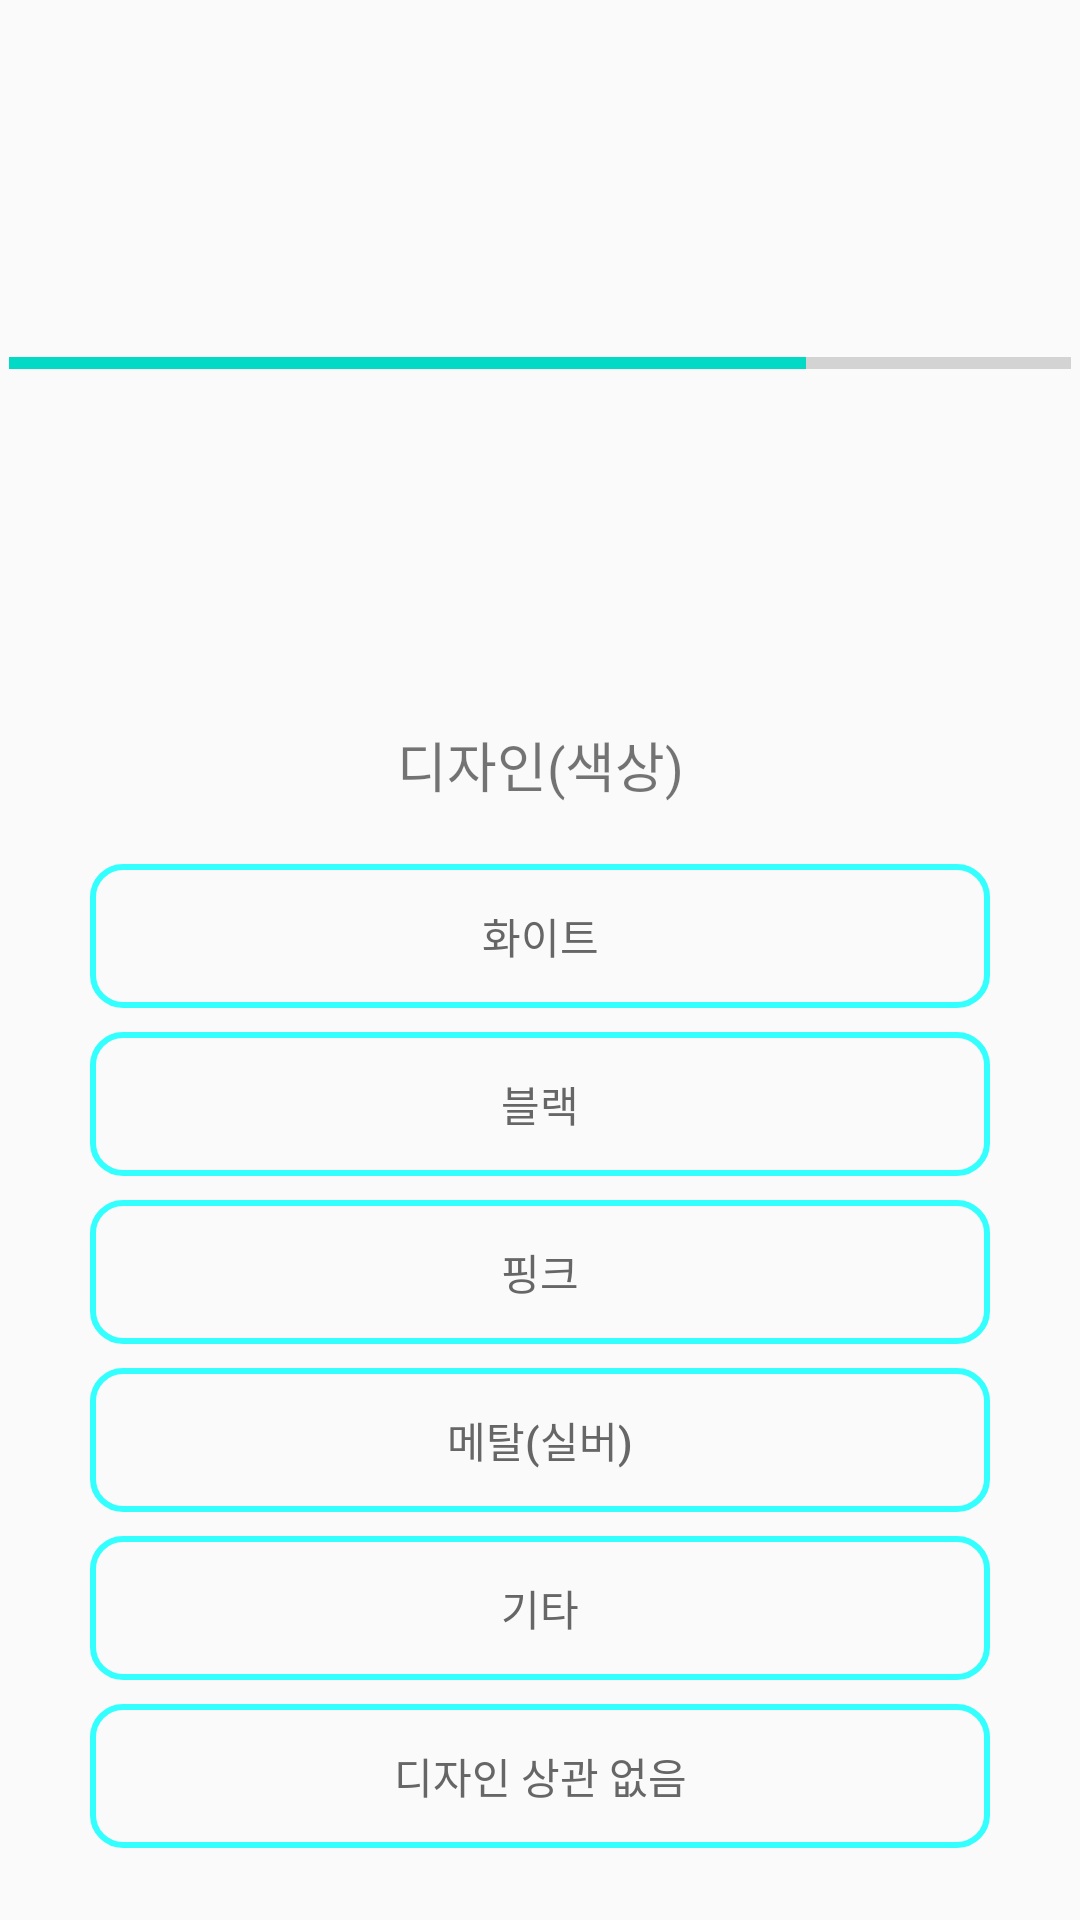

Layout XML and referenced resources for this Android screen:
<!-- AndroidManifest.xml: application theme AppTheme -->
<!-- res/layout/activity_progressbar4.xml -->
<?xml version="1.0" encoding="utf-8"?>
<android.support.constraint.ConstraintLayout xmlns:android="http://schemas.android.com/apk/res/android"
    xmlns:app="http://schemas.android.com/apk/res-auto"
    xmlns:tools="http://schemas.android.com/tools"
    android:layout_width="match_parent"
    android:layout_height="match_parent"
    tools:context="org.androidtown.newjjjproject.Progressbar4Activity">

    <ProgressBar
        android:id="@+id/progressBar4"
        style="?android:attr/progressBarStyleHorizontal"
        android:layout_width="354dp"
        android:layout_height="46dp"
        android:layout_marginBottom="8dp"
        android:layout_marginEnd="8dp"
        android:layout_marginStart="8dp"
        android:layout_marginTop="8dp"
        android:max="100"
        android:progress="75"
        app:layout_constraintBottom_toTopOf="@+id/text_design"
        app:layout_constraintEnd_toEndOf="parent"
        app:layout_constraintStart_toStartOf="parent"
        app:layout_constraintTop_toTopOf="parent" />

    <TextView
        android:id="@+id/text_design"
        android:layout_width="wrap_content"
        android:layout_height="wrap_content"
        android:layout_marginBottom="20dp"
        android:layout_marginEnd="8dp"
        android:layout_marginStart="8dp"
        android:text="디자인(색상)"
        android:textSize="18sp"
        app:layout_constraintBottom_toTopOf="@+id/btn_design1"
        app:layout_constraintEnd_toEndOf="parent"
        app:layout_constraintHorizontal_bias="0.501"
        app:layout_constraintStart_toStartOf="parent" />

    <Button
        android:id="@+id/btn_design1"
        style="@style/Widget.AppCompat.Button.Borderless"
        android:layout_width="300dp"
        android:layout_height="wrap_content"
        android:layout_marginBottom="8dp"
        android:layout_marginEnd="8dp"
        android:layout_marginStart="8dp"
        android:background="@drawable/layout_button_style"
        android:onClick="btn_design1"
        android:text="화이트"
        android:textColor="#666666"
        app:layout_constraintBottom_toTopOf="@+id/btn_design2"
        app:layout_constraintEnd_toEndOf="parent"
        app:layout_constraintStart_toStartOf="parent" />

    <Button
        android:id="@+id/btn_design2"
        style="@style/Widget.AppCompat.Button.Borderless"
        android:layout_width="300dp"
        android:layout_height="wrap_content"
        android:layout_marginBottom="8dp"
        android:layout_marginEnd="8dp"
        android:layout_marginStart="8dp"
        android:background="@drawable/layout_button_style"
        android:onClick="btn_design2"
        android:text="블랙"
        android:textColor="#666666"
        app:layout_constraintBottom_toTopOf="@+id/btn_design3"
        app:layout_constraintEnd_toEndOf="parent"
        app:layout_constraintStart_toStartOf="parent" />

    <Button
        android:id="@+id/btn_design3"
        style="@style/Widget.AppCompat.Button.Borderless"
        android:layout_width="300dp"
        android:layout_height="wrap_content"
        android:layout_marginBottom="8dp"
        android:layout_marginEnd="8dp"
        android:layout_marginStart="8dp"
        android:background="@drawable/layout_button_style"
        android:onClick="btn_design3"
        android:text="핑크"
        android:textColor="#666666"
        app:layout_constraintBottom_toTopOf="@+id/btn_design4"
        app:layout_constraintEnd_toEndOf="parent"
        app:layout_constraintStart_toStartOf="parent" />

    <Button
        android:id="@+id/btn_design4"
        style="@style/Widget.AppCompat.Button.Borderless"
        android:layout_width="300dp"
        android:layout_height="wrap_content"
        android:layout_marginBottom="8dp"
        android:layout_marginEnd="8dp"
        android:layout_marginStart="8dp"
        android:background="@drawable/layout_button_style"
        android:onClick="btn_design4"
        android:text="메탈(실버)"
        android:textColor="#666666"
        app:layout_constraintBottom_toTopOf="@+id/btn_design5"
        app:layout_constraintEnd_toEndOf="parent"
        app:layout_constraintStart_toStartOf="parent" />

    <Button
        android:id="@+id/btn_design5"
        style="@style/Widget.AppCompat.Button.Borderless"
        android:layout_width="300dp"
        android:layout_height="wrap_content"
        android:layout_marginBottom="8dp"
        android:layout_marginEnd="8dp"
        android:layout_marginStart="8dp"
        android:background="@drawable/layout_button_style"
        android:onClick="btn_design5"
        android:text="기타"
        android:textColor="#666666"
        app:layout_constraintBottom_toTopOf="@+id/btn_design6"
        app:layout_constraintEnd_toEndOf="parent"
        app:layout_constraintStart_toStartOf="parent" />

    <Button
        android:id="@+id/btn_design6"
        style="@style/Widget.AppCompat.Button.Borderless"
        android:layout_width="300dp"
        android:layout_height="wrap_content"
        android:layout_marginBottom="8dp"
        android:layout_marginEnd="8dp"
        android:layout_marginStart="8dp"
        android:background="@drawable/layout_button_style"
        android:onClick="btn_design6"
        android:text="디자인 상관 없음"
        android:textColor="#666666"
        app:layout_constraintBottom_toTopOf="@+id/imgbtn_back4"
        app:layout_constraintEnd_toEndOf="parent"
        app:layout_constraintStart_toStartOf="parent" />

    <ImageButton
        android:id="@+id/imgbtn_back4"
        android:layout_width="wrap_content"
        android:layout_height="wrap_content"
        android:layout_marginBottom="16dp"
        android:layout_marginEnd="8dp"
        android:layout_marginStart="8dp"
        android:background="#00000000"
        android:onClick="back4"
        app:layout_constraintBottom_toBottomOf="parent"
        app:layout_constraintEnd_toEndOf="parent"
        app:layout_constraintHorizontal_bias="0.025"
        app:layout_constraintStart_toStartOf="parent"
        app:srcCompat="@drawable/img_back" />

    <ImageButton
        android:id="@+id/imgbtn_front4"
        android:layout_width="wrap_content"
        android:layout_height="wrap_content"
        android:layout_marginBottom="8dp"
        android:layout_marginEnd="8dp"
        android:layout_marginStart="8dp"
        android:layout_marginTop="8dp"
        android:background="#00000000"
        android:onClick="front4"
        app:layout_constraintBottom_toBottomOf="parent"
        app:layout_constraintEnd_toEndOf="parent"
        app:layout_constraintHorizontal_bias="0.976"
        app:layout_constraintStart_toStartOf="parent"
        app:layout_constraintTop_toBottomOf="@+id/btn_design6"
        app:layout_constraintVertical_bias="0.0"
        app:srcCompat="@drawable/img_front" />
</android.support.constraint.ConstraintLayout>
<!-- resources referenced by this layout -->
<resources>
  <!-- drawable layout_button_style (drawable) -->
  <?xml version="1.0" encoding="utf-8"?>
  <shape xmlns:android="http://schemas.android.com/apk/res/android"
      android:shape="rectangle">
      <corners android:radius="10dp" />
  
      <solid android:color="#00000000" />
  
      <padding android:bottom="7dp" android:left="7dp" android:right="7dp" android:top="7dp" />
  
      <stroke
          android:width="2dp"
          android:color="#33ffff">
  
      </stroke>
  
  </shape>
  <style name="AppTheme" parent="Theme.AppCompat.Light.DarkActionBar">
          
          <item name="colorPrimary">@color/colorPrimary</item>
          <item name="colorPrimaryDark">@color/colorPrimaryDark</item>
          <item name="colorAccent">@color/colorAccent</item>
          <item name="windowNoTitle">true</item> 
  
  
      </style>
  <!-- not gathered from this repository: default colours our renderer supplied (Android Studio template values) -->
  <color name="colorPrimary">#FF6200EE</color>
  <color name="colorPrimaryDark">#FF3700B3</color>
  <color name="colorAccent">#FF03DAC5</color>
</resources>
